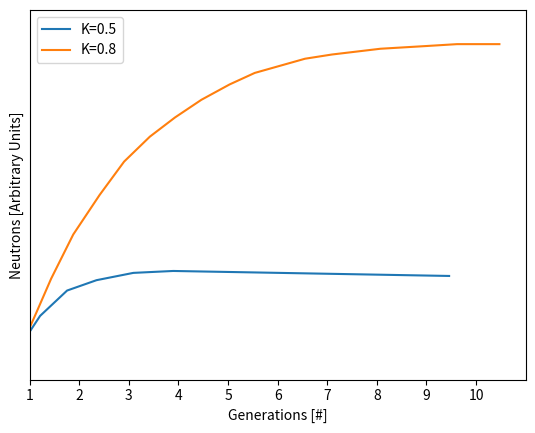

The script that saved this image:
import matplotlib.pyplot as plt

# k=0.5 data
x_05 = [0.8887362637362637, 1.210164835164835, 1.754120879120879, 2.3475274725274726, 3.0892857142857144, 3.892857142857143, 9.456043956043956]
y_05 = [0.19626168224299068, 0.25514018691588786, 0.3168224299065421, 0.34205607476635513, 0.3598130841121496, 0.36448598130841126, 0.35233644859813085]

# k=0.8 data
x_08 = [0.8887362637362637, 1.135989010989011, 1.4326923076923077, 1.8777472527472527, 2.409340659340659, 2.9038461538461537, 3.423076923076923, 3.9299450549450547, 4.461538461538462, 5.03021978021978, 5.5370879120879115, 6.550824175824175, 7.09478021978022, 8.071428571428571, 8.986263736263737, 9.616758241758241, 10.469780219780219]
y_08 = [0.19626168224299068, 0.2635514018691589, 0.3457943925233645, 0.4532710280373832, 0.5495327102803739, 0.6308411214953271, 0.691588785046729, 0.7383177570093459, 0.7813084112149533, 0.8186915887850468, 0.8467289719626169, 0.8813084112149533, 0.891588785046729, 0.9056074766355141, 0.9121495327102804, 0.9168224299065421, 0.9168224299065421]

#plot them
plt.plot(x_05, y_05, label='K=0.5')
plt.plot(x_08, y_08, label='K=0.8')
plt.ylabel('Neutrons [Arbitrary Units]')
plt.yticks([])
plt.xlabel('Generations [#]')
plt.xticks(range(1, 11))
plt.xlim(1, 11)
plt.ylim(0.1, 1)
plt.legend()
plt.show()
